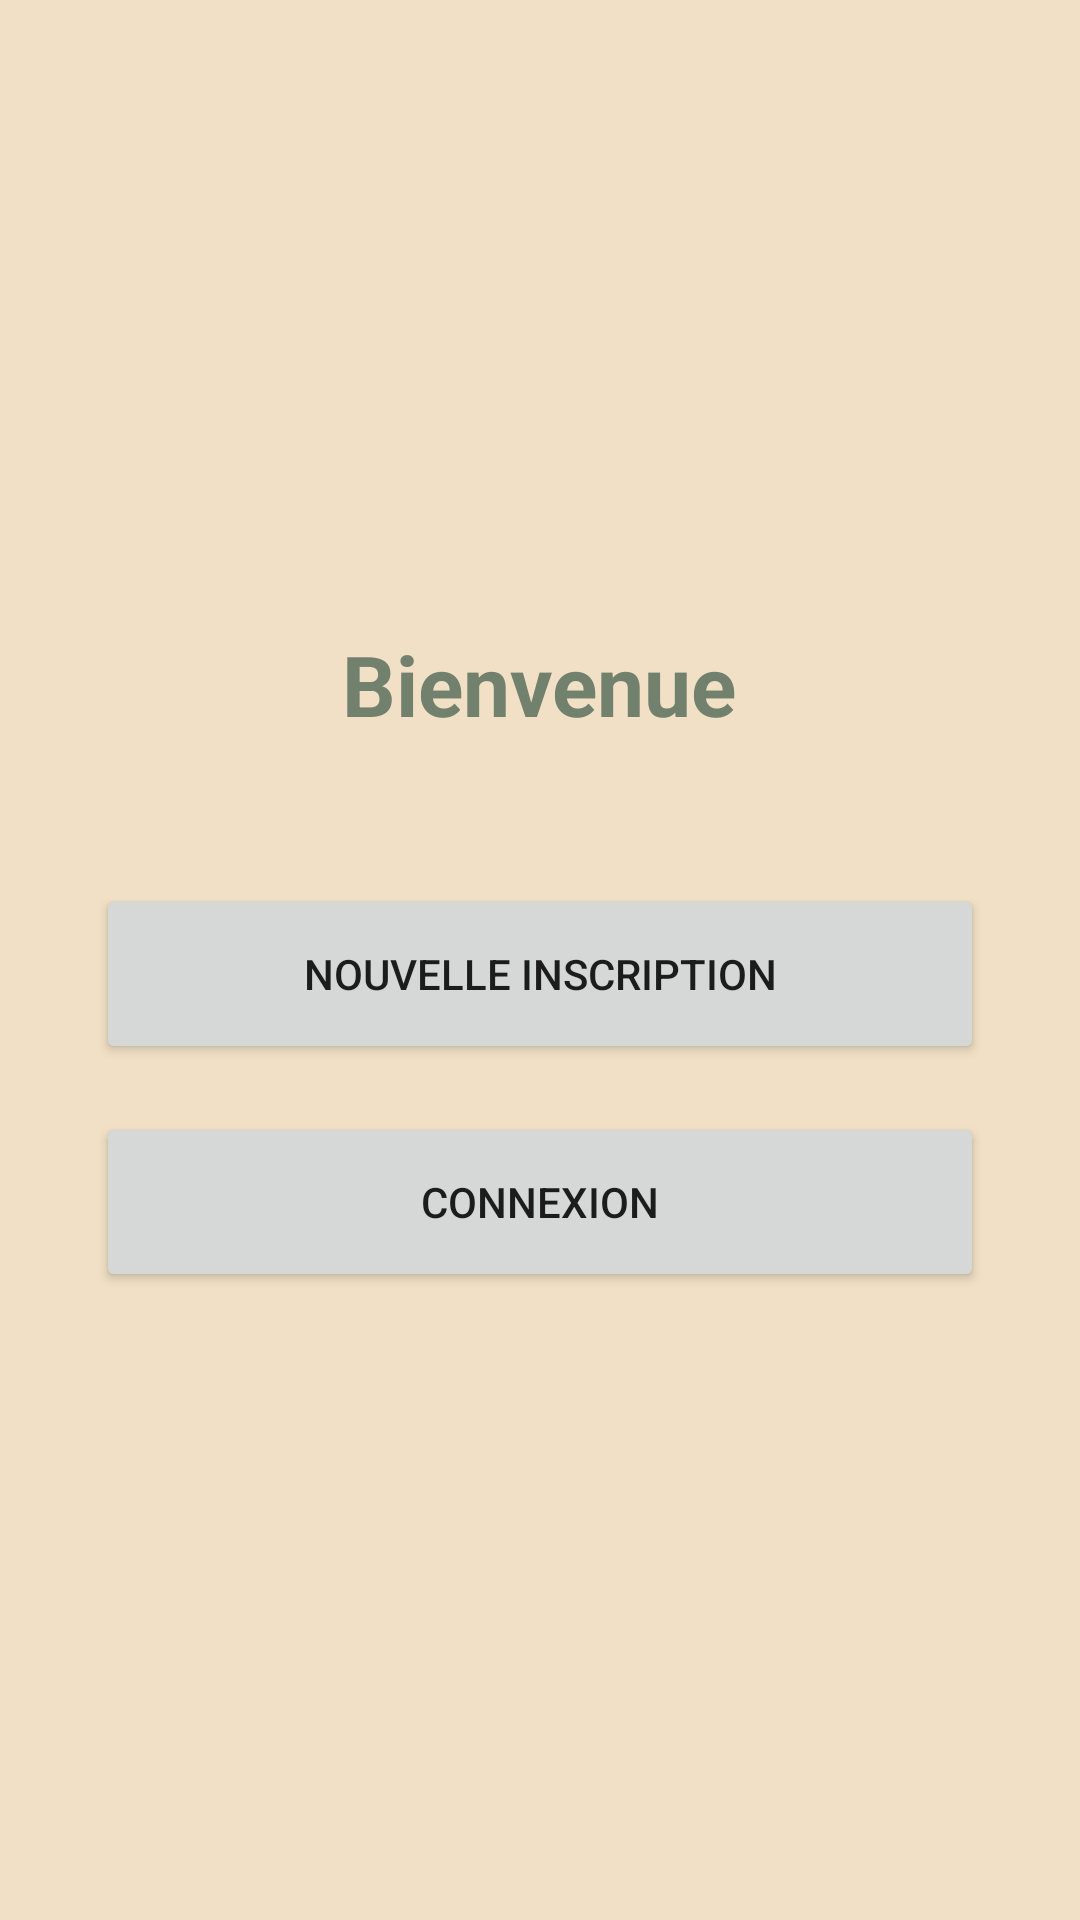

Produce the Android XML layout that renders to this screen, including the resource entries it uses.
<!-- AndroidManifest.xml: application theme Theme.MaterialComponents.DayNight.NoActionBar -->
<!-- res/layout/activity_choix.xml -->
<?xml version="1.0" encoding="utf-8"?>
<LinearLayout xmlns:android="http://schemas.android.com/apk/res/android"
    android:layout_width="match_parent"
    android:layout_height="match_parent"
    android:orientation="vertical"
    android:gravity="center"
    android:padding="32dp"
    android:background="#F1E0C5">

    <TextView
        android:layout_width="wrap_content"
        android:layout_height="wrap_content"
        android:text="Bienvenue"
        android:textSize="28sp"
        android:textStyle="bold"
        android:textColor="@color/sage_green"
        android:layout_marginBottom="48dp" />

    <Button
        android:id="@+id/btnVersInscription"
        android:layout_width="match_parent"
        android:layout_height="60dp"
        android:text="Nouvelle Inscription"
        android:layout_marginBottom="16dp" />

    <Button
        android:id="@+id/btnVersConnexion"
        android:layout_width="match_parent"
        android:layout_height="60dp"
        android:text="Connexion" />

</LinearLayout>
<!-- resources referenced by this layout -->
<resources>
  <color name="sage_green">#71816D</color>
</resources>
